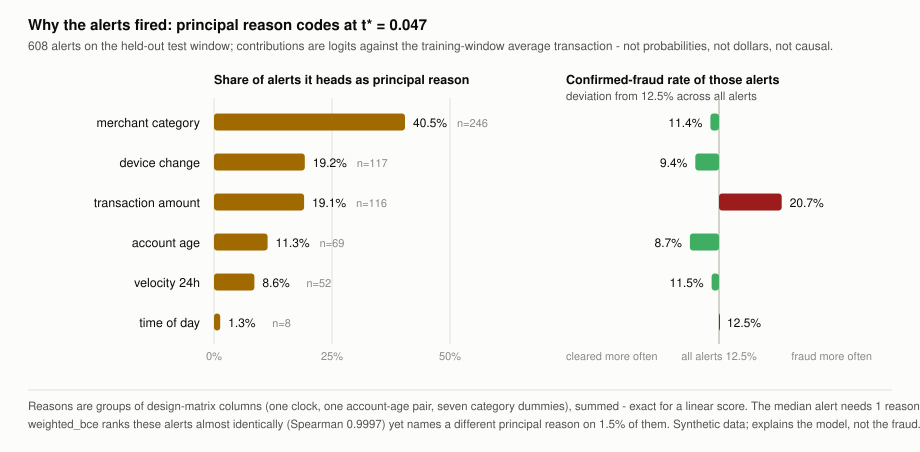

The table this chart was drawn from, first rows:
queue_rank, timestamp, amount, merchant_cat, p_fraud_calibrated, score_logit, baseline_logit, reasons_to_cross_threshold, reason_1, contribution_1, reason_2, contribution_2, reason_3, contribution_3, reason_4, contribution_4, is_fraud_observed
1, 2025-12-14 04:17:38, 817.5, digital_goods, 0.8106, 1.755, -0.509, 2, transaction_amount, 1.032, account_age, 0.5328, merchant_category, 0.5067, time_of_day, 0.3833, 0
2, 2025-12-20 00:29:47, 727.9, electronics, 0.7816, 1.701, -0.509, 2, transaction_amount, 0.9927, device_change, 0.691, time_of_day, 0.3784, merchant_category, 0.2385, 1
3, 2025-12-18 12:19:05, 1026, gift_cards, 0.3856, 1.172, -0.509, 1, transaction_amount, 1.109, merchant_category, 0.6916, velocity_24h, 0.05947, , , 1
4, 2025-12-21 14:16:32, 723.4, gift_cards, 0.5266, 1.346, -0.509, 1, transaction_amount, 0.9906, merchant_category, 0.6916, velocity_24h, 0.38, , , 1
5, 2025-12-20 04:19:29, 611.3, gift_cards, 0.555, 1.381, -0.509, 2, transaction_amount, 0.9336, merchant_category, 0.6916, time_of_day, 0.3833, , , 1
6, 2025-12-16 08:39:21, 360, gift_cards, 0.9237, 2.071, -0.509, 3, transaction_amount, 0.7546, merchant_category, 0.6916, device_change, 0.691, account_age, 0.513, 1
7, 2025-12-19 03:29:24, 450, digital_goods, 0.7325, 1.62, -0.509, 2, transaction_amount, 0.8301, merchant_category, 0.5067, velocity_24h, 0.4869, time_of_day, 0.3805, 1
8, 2025-12-19 03:05:53, 581.4, digital_goods, 0.5506, 1.375, -0.509, 2, transaction_amount, 0.9167, merchant_category, 0.5067, time_of_day, 0.3805, velocity_24h, 0.1663, 0
9, 2025-12-13 22:36:19, 1091, grocery, 0.2657, 1.005, -0.509, 1, transaction_amount, 1.13, device_change, 0.691, velocity_24h, 0.1663, , , 0
10, 2025-12-12 11:57:13, 534.9, electronics, 0.5168, 1.334, -0.509, 2, transaction_amount, 0.8885, device_change, 0.691, merchant_category, 0.2385, velocity_24h, 0.1663, 1
11, 2025-12-26 17:21:02, 363.7, gift_cards, 0.6972, 1.567, -0.509, 2, transaction_amount, 0.7581, merchant_category, 0.6916, account_age, 0.5155, velocity_24h, 0.2732, 1
12, 2025-12-28 16:23:41, 263.6, digital_goods, 0.9064, 2.003, -0.509, 3, device_change, 0.691, transaction_amount, 0.6493, account_age, 0.515, merchant_category, 0.5067, 1
13, 2025-12-18 02:37:06, 401.6, restaurants, 0.5228, 1.341, -0.509, 2, transaction_amount, 0.7916, account_age, 0.5352, time_of_day, 0.3787, velocity_24h, 0.2732, 1
14, 2025-12-26 23:40:15, 404.6, gift_cards, 0.5142, 1.331, -0.509, 2, transaction_amount, 0.7941, merchant_category, 0.6916, device_change, 0.691, , , 1
15, 2025-12-13 01:03:49, 446.4, gift_cards, 0.458, 1.262, -0.509, 2, transaction_amount, 0.8273, merchant_category, 0.6916, time_of_day, 0.378, , , 1
16, 2025-12-25 01:34:09, 589.3, grocery, 0.3448, 1.118, -0.509, 1, transaction_amount, 0.9213, velocity_24h, 0.7005, time_of_day, 0.378, , , 0
17, 2025-12-25 05:31:29, 599.5, digital_goods, 0.3326, 1.102, -0.509, 1, transaction_amount, 0.9271, merchant_category, 0.5067, time_of_day, 0.3868, , , 0
18, 2025-12-19 04:26:49, 288.3, electronics, 0.6549, 1.508, -0.509, 2, device_change, 0.691, transaction_amount, 0.6795, time_of_day, 0.3833, merchant_category, 0.2385, 0
19, 2025-12-20 15:20:24, 342.9, gift_cards, 0.4949, 1.307, -0.509, 2, transaction_amount, 0.7382, merchant_category, 0.6916, device_change, 0.691, , , 1
20, 2025-12-25 00:50:59, 428.6, gift_cards, 0.3519, 1.128, -0.509, 1, transaction_amount, 0.8136, merchant_category, 0.6916, time_of_day, 0.3784, , , 1
21, 2025-12-29 22:36:09, 408.4, gift_cards, 0.3582, 1.136, -0.509, 1, transaction_amount, 0.7972, merchant_category, 0.6916, velocity_24h, 0.38, , , 1
22, 2025-12-23 18:30:59, 695, gift_cards, 0.2056, 0.9027, -0.509, 1, transaction_amount, 0.977, merchant_category, 0.6916, , , , , 1
23, 2025-12-27 16:45:52, 286.2, gift_cards, 0.4874, 1.298, -0.509, 2, merchant_category, 0.6916, transaction_amount, 0.677, account_age, 0.5381, velocity_24h, 0.05947, 1
24, 2025-12-24 16:17:18, 1098, electronics, 0.1232, 0.7172, -0.509, 1, transaction_amount, 1.132, merchant_category, 0.2385, velocity_24h, 0.05947, , , 0
25, 2025-12-23 02:18:11, 218.2, digital_goods, 0.5979, 1.434, -0.509, 2, transaction_amount, 0.5853, account_age, 0.5559, merchant_category, 0.5067, time_of_day, 0.3787, 0
26, 2025-12-24 00:37:56, 464.5, grocery, 0.2779, 1.023, -0.509, 1, transaction_amount, 0.8408, device_change, 0.691, time_of_day, 0.3784, , , 0
27, 2025-12-19 20:58:30, 223.3, gift_cards, 0.5718, 1.401, -0.509, 2, merchant_category, 0.6916, transaction_amount, 0.5932, account_age, 0.5276, velocity_24h, 0.2732, 1
28, 2025-12-14 04:07:14, 236.2, electronics, 0.532, 1.352, -0.509, 2, device_change, 0.691, transaction_amount, 0.6121, time_of_day, 0.3833, merchant_category, 0.2385, 0
29, 2025-12-15 05:05:36, 320.9, electronics, 0.3784, 1.163, -0.509, 2, transaction_amount, 0.7157, account_age, 0.521, time_of_day, 0.3868, merchant_category, 0.2385, 1
30, 2025-12-25 23:56:19, 181.9, electronics, 0.6278, 1.472, -0.509, 1, velocity_24h, 1.448, transaction_amount, 0.5239, merchant_category, 0.2385, , , 0
31, 2025-12-22 05:47:13, 186.6, gift_cards, 0.6018, 1.439, -0.509, 2, merchant_category, 0.6916, transaction_amount, 0.5324, account_age, 0.5276, time_of_day, 0.3868, 0
32, 2025-12-18 02:11:51, 460.1, restaurants, 0.2292, 0.9448, -0.509, 1, transaction_amount, 0.8376, account_age, 0.5202, time_of_day, 0.3787, , , 0
33, 2025-12-22 08:33:43, 633.4, digital_goods, 0.1638, 0.8179, -0.509, 1, transaction_amount, 0.9456, merchant_category, 0.5067, velocity_24h, 0.05947, , , 1
34, 2025-12-14 03:48:38, 154.2, digital_goods, 0.6506, 1.502, -0.509, 3, account_age, 0.5263, merchant_category, 0.5067, transaction_amount, 0.4679, time_of_day, 0.3805, 1
35, 2025-12-27 04:19:43, 380, electronics, 0.2426, 0.9675, -0.509, 1, transaction_amount, 0.7729, time_of_day, 0.3833, merchant_category, 0.2385, velocity_24h, 0.1663, 0
36, 2025-12-14 03:01:04, 269.1, gift_cards, 0.3361, 1.107, -0.509, 2, merchant_category, 0.6916, transaction_amount, 0.6563, time_of_day, 0.3805, , , 1
37, 2025-12-26 05:05:13, 461.6, grocery, 0.1954, 0.8834, -0.509, 1, transaction_amount, 0.8387, account_age, 0.5352, time_of_day, 0.3868, , , 0
38, 2025-12-25 16:27:06, 172.3, gift_cards, 0.5031, 1.317, -0.509, 2, merchant_category, 0.6916, account_age, 0.515, transaction_amount, 0.5055, velocity_24h, 0.2732, 0
39, 2025-12-24 02:31:52, 463.1, restaurants, 0.1673, 0.8256, -0.509, 1, transaction_amount, 0.8398, time_of_day, 0.3787, velocity_24h, 0.2732, , , 0
40, 2025-12-29 11:33:14, 573.7, restaurants, 0.1282, 0.7309, -0.509, 1, transaction_amount, 0.9122, account_age, 0.5161, velocity_24h, 0.05947, , , 0
41, 2025-12-16 03:35:48, 172.3, digital_goods, 0.4205, 1.216, -0.509, 2, account_age, 0.5229, merchant_category, 0.5067, transaction_amount, 0.5054, time_of_day, 0.3805, 0
42, 2025-12-18 04:27:44, 152.9, digital_goods, 0.4676, 1.274, -0.509, 2, merchant_category, 0.5067, velocity_24h, 0.4869, transaction_amount, 0.4651, time_of_day, 0.3833, 0
43, 2025-12-15 02:51:10, 78.98, gift_cards, 0.8935, 1.96, -0.509, 3, merchant_category, 0.6916, device_change, 0.691, account_age, 0.513, time_of_day, 0.3787, 0
44, 2025-12-27 08:39:44, 330, fashion, 0.2136, 0.9174, -0.509, 1, transaction_amount, 0.7252, device_change, 0.691, velocity_24h, 0.38, , , 1
45, 2025-12-12 20:53:03, 378.7, travel, 0.1846, 0.8621, -0.509, 1, transaction_amount, 0.7718, device_change, 0.691, velocity_24h, 0.05947, merchant_category, 0.02541, 0
46, 2025-12-19 22:28:16, 421.9, gift_cards, 0.1642, 0.819, -0.509, 1, transaction_amount, 0.8083, merchant_category, 0.6916, velocity_24h, 0.05947, , , 1
47, 2025-12-22 00:54:41, 301.6, digital_goods, 0.2246, 0.9368, -0.509, 1, transaction_amount, 0.6948, merchant_category, 0.5067, time_of_day, 0.3784, , , 0
48, 2025-12-21 03:19:41, 346.9, digital_goods, 0.1884, 0.8697, -0.509, 1, transaction_amount, 0.7421, merchant_category, 0.5067, time_of_day, 0.3805, , , 1
49, 2025-12-18 02:13:25, 736.6, fuel, 0.08847, 0.6047, -0.509, 1, transaction_amount, 0.9967, time_of_day, 0.3787, velocity_24h, 0.05947, , , 0
50, 2025-12-25 04:53:34, 295.3, digital_goods, 0.2203, 0.9293, -0.509, 1, transaction_amount, 0.6877, merchant_category, 0.5067, time_of_day, 0.3833, , , 0
51, 2025-12-28 05:54:48, 225.1, gift_cards, 0.2874, 1.037, -0.509, 1, merchant_category, 0.6916, transaction_amount, 0.5958, time_of_day, 0.3868, , , 0
52, 2025-12-13 03:42:39, 168.3, gift_cards, 0.3841, 1.17, -0.509, 2, merchant_category, 0.6916, transaction_amount, 0.4976, time_of_day, 0.3805, velocity_24h, 0.1663, 1
53, 2025-12-14 12:26:04, 747.7, electronics, 0.08276, 0.5825, -0.509, 1, transaction_amount, 1.002, merchant_category, 0.2385, velocity_24h, 0.05947, , , 0
54, 2025-12-14 08:27:49, 162.2, gift_cards, 0.3742, 1.157, -0.509, 2, velocity_24h, 0.7005, merchant_category, 0.6916, transaction_amount, 0.4851, , , 1
55, 2025-12-25 04:17:33, 96.23, gift_cards, 0.6301, 1.475, -0.509, 2, merchant_category, 0.6916, device_change, 0.691, time_of_day, 0.3833, transaction_amount, 0.3086, 0
56, 2025-12-13 04:55:36, 275.3, digital_goods, 0.2161, 0.9219, -0.509, 1, transaction_amount, 0.664, merchant_category, 0.5067, time_of_day, 0.3833, , , 0
57, 2025-12-18 02:44:53, 272.6, digital_goods, 0.2172, 0.9239, -0.509, 1, transaction_amount, 0.6606, merchant_category, 0.5067, time_of_day, 0.3787, , , 0
58, 2025-12-21 19:27:53, 235.8, restaurants, 0.2504, 0.9802, -0.509, 1, transaction_amount, 0.6116, velocity_24h, 0.5937, account_age, 0.547, , , 0
59, 2025-12-27 01:33:57, 313.5, digital_goods, 0.1875, 0.8678, -0.509, 1, transaction_amount, 0.7079, merchant_category, 0.5067, time_of_day, 0.378, , , 0
60, 2025-12-14 04:35:40, 119, gift_cards, 0.4911, 1.303, -0.509, 2, merchant_category, 0.6916, account_age, 0.547, time_of_day, 0.3833, transaction_amount, 0.3802, 1
... 40 more rows
